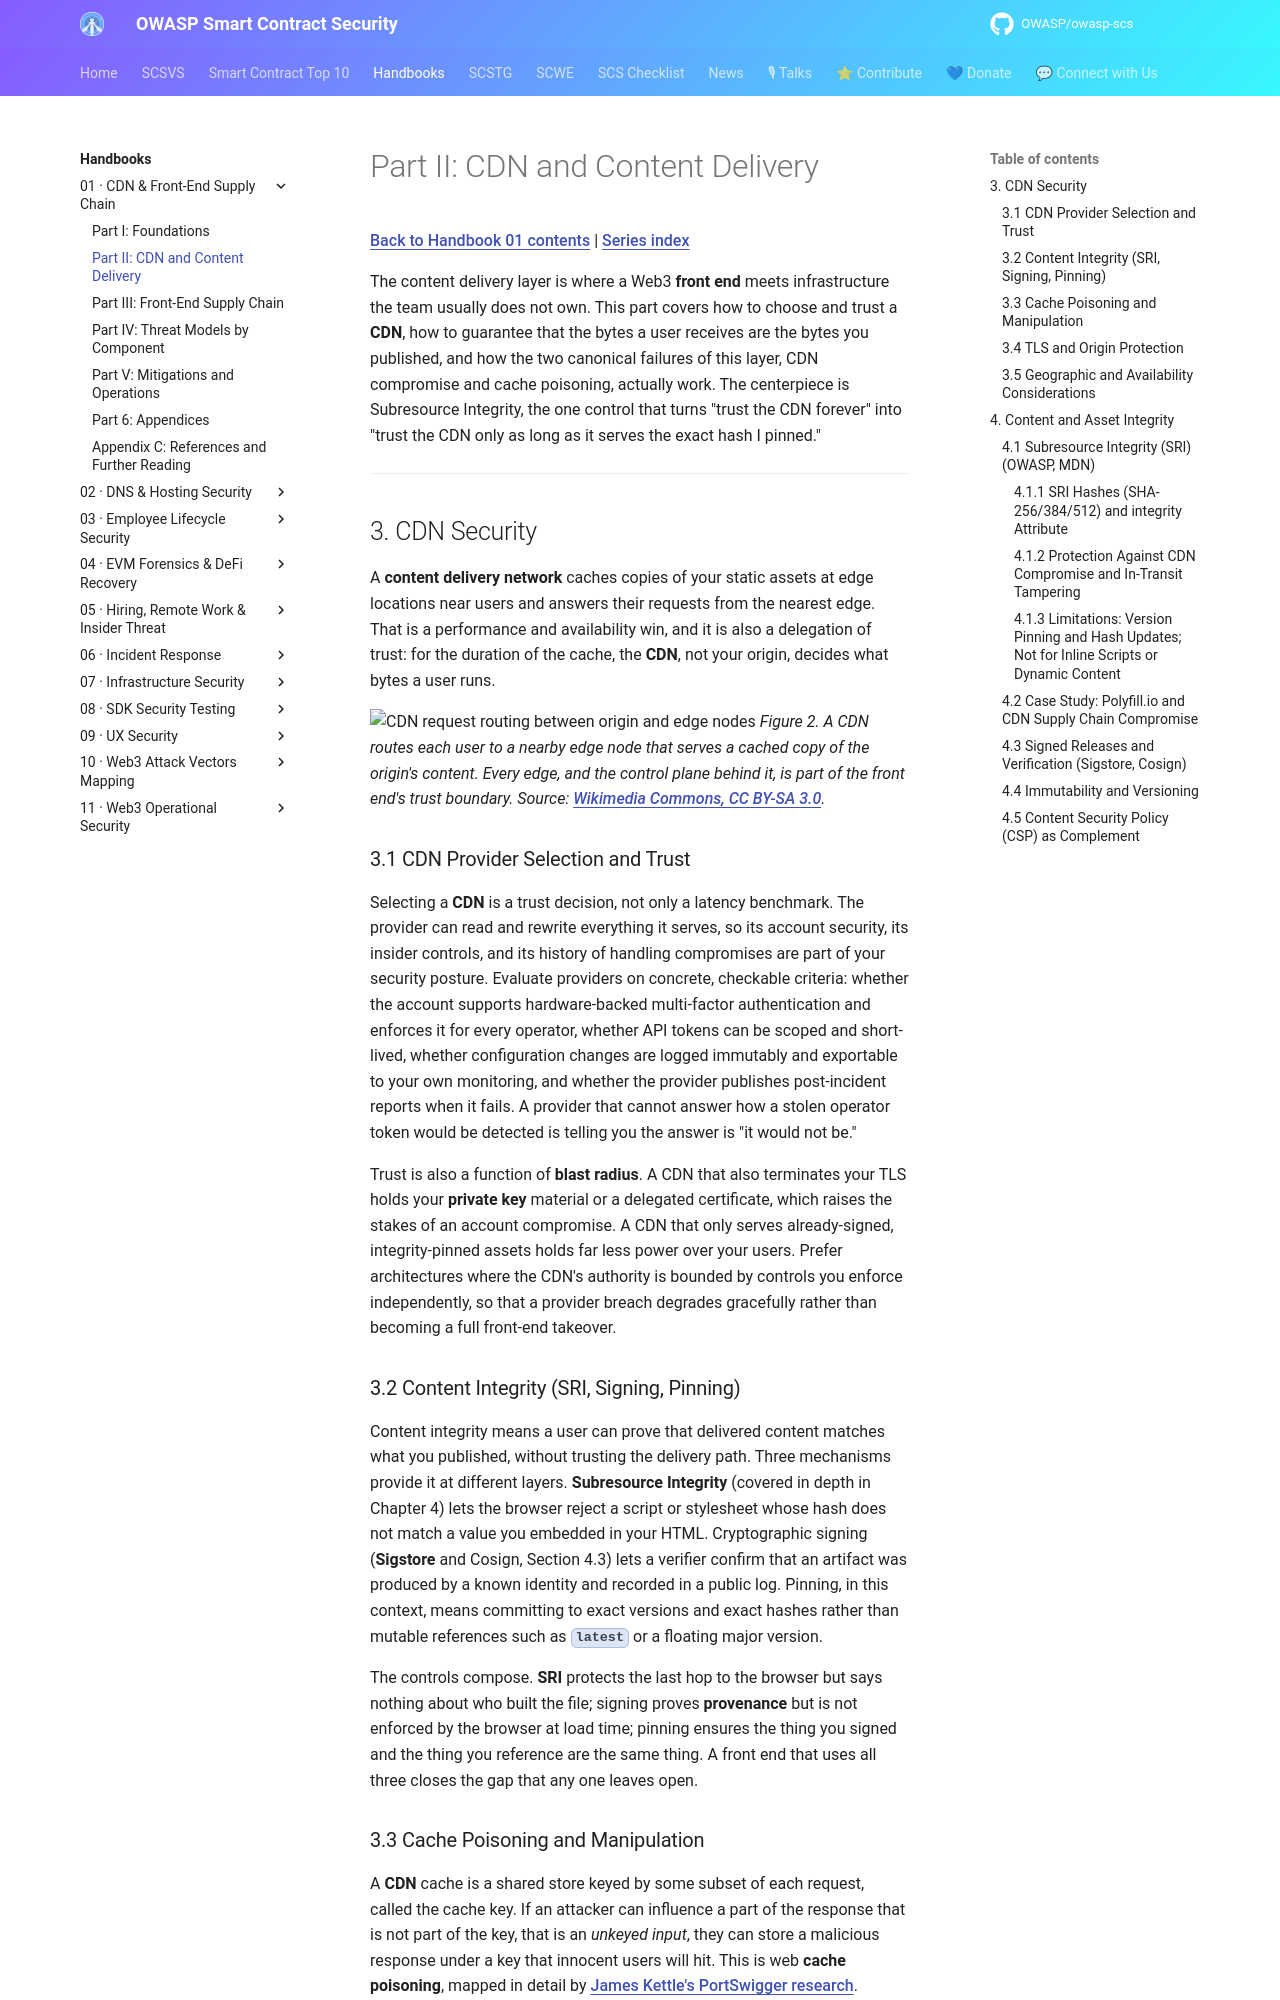

repository: OWASP/owasp-scs · page: handbooks/01-frontend-cdn-supply-chain/part2-cdn-content-delivery/index.html · generator: mkdocs

# Part II: CDN and Content Delivery

[Back to Handbook 01 contents](index.md) | [Series index](../index.md)

The content delivery layer is where a Web3 **front end** meets infrastructure the team usually does not own. This part covers how to choose and trust a **CDN**, how to guarantee that the bytes a user receives are the bytes you published, and how the two canonical failures of this layer, CDN compromise and cache poisoning, actually work. The centerpiece is Subresource Integrity, the one control that turns "trust the CDN forever" into "trust the CDN only as long as it serves the exact hash I pinned."

---

## 3. CDN Security

A **content delivery network** caches copies of your static assets at edge locations near users and answers their requests from the nearest edge. That is a performance and availability win, and it is also a delegation of trust: for the duration of the cache, the **CDN**, not your origin, decides what bytes a user runs.

![CDN request routing between origin and edge nodes](assets/cdn-request-routing.png)
*Figure 2. A CDN routes each user to a nearby edge node that serves a cached copy of the origin's content. Every edge, and the control plane behind it, is part of the front end's trust boundary. Source: [Wikimedia Commons, CC BY-SA 3.0](https://commons.wikimedia.org/wiki/File:NCDN_-_CDN.png).*

### 3.1 CDN Provider Selection and Trust

Selecting a **CDN** is a trust decision, not only a latency benchmark. The provider can read and rewrite everything it serves, so its account security, its insider controls, and its history of handling compromises are part of your security posture. Evaluate providers on concrete, checkable criteria: whether the account supports hardware-backed multi-factor authentication and enforces it for every operator, whether API tokens can be scoped and short-lived, whether configuration changes are logged immutably and exportable to your own monitoring, and whether the provider publishes post-incident reports when it fails. A provider that cannot answer how a stolen operator token would be detected is telling you the answer is "it would not be."

Trust is also a function of **blast radius**. A CDN that also terminates your TLS holds your **private key** material or a delegated certificate, which raises the stakes of an account compromise. A CDN that only serves already-signed, integrity-pinned assets holds far less power over your users. Prefer architectures where the CDN's authority is bounded by controls you enforce independently, so that a provider breach degrades gracefully rather than becoming a full front-end takeover.

### 3.2 Content Integrity (SRI, Signing, Pinning)

Content integrity means a user can prove that delivered content matches what you published, without trusting the delivery path. Three mechanisms provide it at different layers. **Subresource Integrity** (covered in depth in Chapter 4) lets the browser reject a script or stylesheet whose hash does not match a value you embedded in your HTML. Cryptographic signing (**Sigstore** and Cosign, Section 4.3) lets a verifier confirm that an artifact was produced by a known identity and recorded in a public log. Pinning, in this context, means committing to exact versions and exact hashes rather than mutable references such as `latest` or a floating major version.

The controls compose. **SRI** protects the last hop to the browser but says nothing about who built the file; signing proves **provenance** but is not enforced by the browser at load time; pinning ensures the thing you signed and the thing you reference are the same thing. A front end that uses all three closes the gap that any one leaves open.
